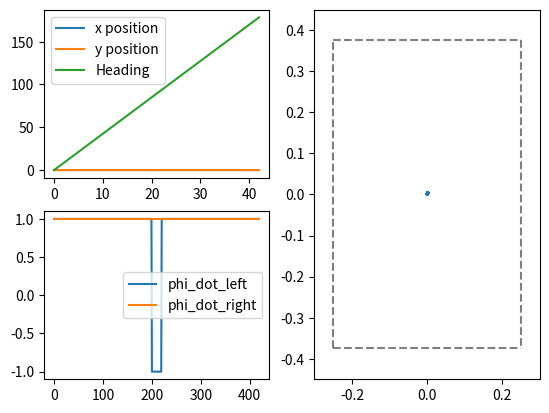

Write the Python code that produced this figure.
# !/usr/bin/env python3
# -*- coding: utf-8 -*-
"""
Created on Wed Oct 24 00:07:20 2018
[redacted]
TO DO:
When done debugging, convert phi as control variable to voltage.
"""

import numpy as np
import matplotlib.pyplot as plt

def plot_results(s, u):
    plt.subplot(1, 2, 2)
    plt.plot(s[0, :], s[1, :], '--')

    color = 'tab:grey'
    linestyle = 'dashed'
    plt.plot([-250E-3, 250E-3], [375E-3, 375E-3], color=color, linestyle=linestyle)
    plt.plot([250E-3, 250E-3], [375E-3, -375E-3], color=color, linestyle=linestyle)
    plt.plot([-250E-3, 250E-3], [-375E-3, -375E-3], color=color, linestyle=linestyle)
    plt.plot([-250E-3, -250E-3], [-375E-3, 375E-3], color=color, linestyle=linestyle)

    xmin = np.min([np.min(s[0, :]), -250E-3])
    xmax = np.max([np.max(s[0, :]), 250E-3])
    ymin = np.min([np.min(s[1, :]), -375E-3])
    ymax = np.max([np.max(s[1, :]), 375E-3])
    k = 1.2
    plt.xlim(k * xmin, k * xmax)
    plt.ylim(k * ymin, k * ymax)

    xvals = dt * np.arange(0, np.shape(s)[1])
    plt.subplot(2, 2, 1)
    plt.plot(xvals, s[0, :])
    plt.plot(xvals, s[1, :])
    plt.plot(xvals, s[2, :])
    plt.legend(['x position', 'y position', 'Heading'])

    xvals = np.arange(0, np.shape(u)[1])
    plt.subplot(2, 2, 3)
    plt.plot(xvals, u[0, :])
    plt.plot(xvals, u[1, :])
    plt.legend(['phi_dot_left', 'phi_dot_right'])

    plt.show()


def compose_B(s):
    accel_l = s[0, 0]
    accel_r = s[2, 0]
    theta = s[2, 0]

    F_ratio = accel_l / accel_r
    if accel_l == 0:
        y_cm = 0
    else:
        y_cm = 2 * delta * (1 - 1 / (F_ratio + 1))

    b0 = np.array([h * np.cos(theta), i * np.cos(theta)])
    b1 = np.array([h * np.sin(theta), i * np.sin(theta)])
    b2 = (1 / I_z) * np.array([[y_cm * m_l, (2 * delta - y_cm) * m_r]])

    B = dt * r * np.vstack((b0, b1, b2))

    return B


def omega(volts):
    #    j0 = ((130*2*np.pi)/60 - (100*2*np.pi)/60)/(6-4.8)

    # Assuming linear relationship passing through origin.
    j0 = (130 * 2 * np.pi / 60) / 6

    return j0 * volts


m_c = 0.3
m_r = 0.05
m_l = m_r
r = 20E-3  # 20 mm
delta = (85E-3) / 2  # 42.5 mm
dt = 0.1
I_z = m_r * r ** 2

phi_dot_l = np.concatenate((np.ones(200), -1 * np.ones(20), np.ones(200)), 0)
phi_dot_r = np.concatenate((np.ones(200), np.ones(20), np.ones(200)), 0)

u_hist = np.vstack((phi_dot_l, phi_dot_r))
s_hist = np.zeros([3, np.shape(u_hist)[1] + 1])

# rad/sec/volt # motor control gain

k0 = 1
k1 = 1
k2 = 1

x0, y0, theta0 = 0, 0, 0
s0 = np.array([[x0, y0, theta0]]).T

a0 = np.array([1, 0, 0])
a1 = np.array([0, 1, 0])
a2 = np.array([0, 0, 1])

A = np.vstack((a0, a1, a2))

h = m_l / m_c
i = m_r / m_c

B = compose_B(s0)

c0 = np.array([k0, 0, 0])
c1 = np.array([0, k1, 0])
c2 = np.array([0, 0, k2])

C = np.vstack((c0, c1, c2))

s_hist[:, 0:1] = s0
s = 1 * s0
u = 1 * u_hist[:, 0:1]

t_start = dt
t_stop = dt * np.shape(u_hist)[1] + dt
for n in range(1, np.shape(u_hist)[1] + 1):
    s = A @ s + B @ u

    # Update u
    u = u_hist[:, n:(n + 1)]
    B = compose_B(s)

    # Store s in state history
    s_hist[:, n:(n + 1)] = s

plot_results(s_hist, u_hist)